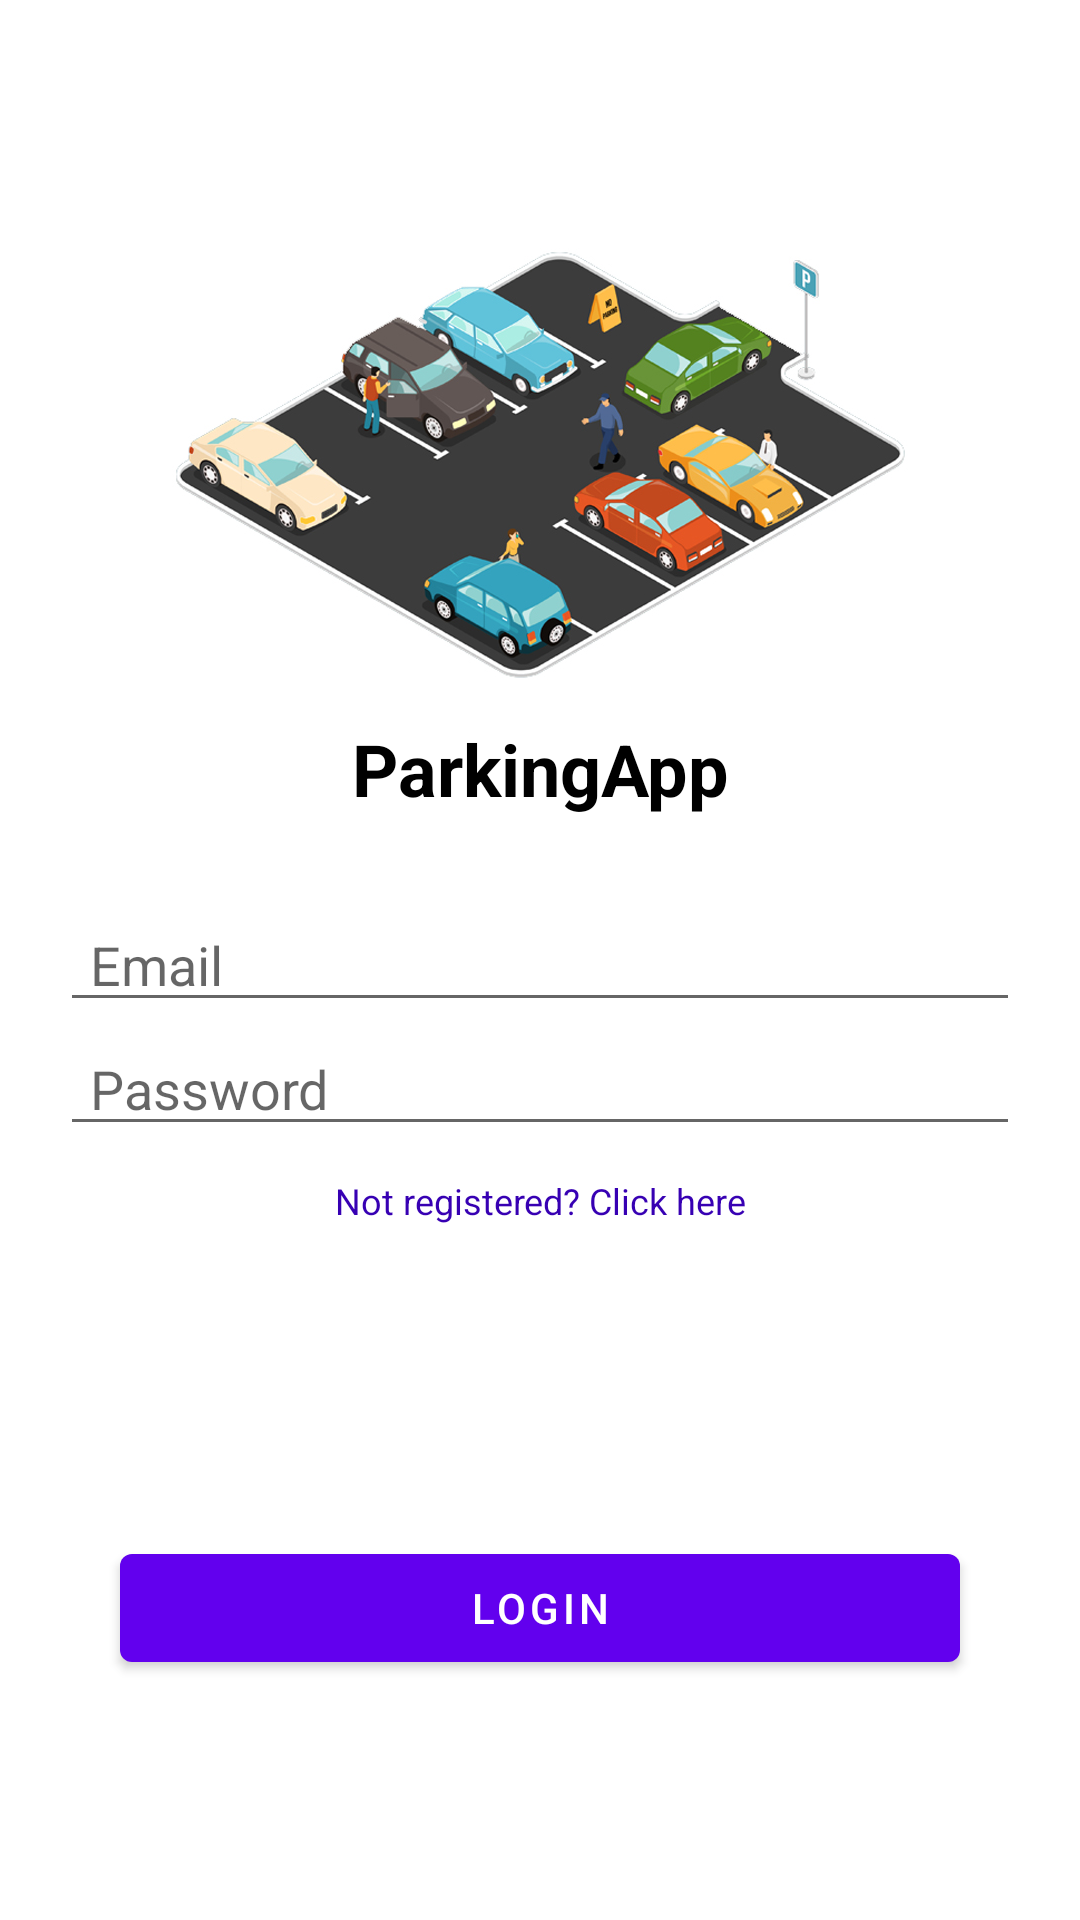

The Android layout XML behind this screen, and the referenced resources:
<!-- AndroidManifest.xml: activity theme Theme.ParkingApp.NoActionBar -->
<!-- res/layout/activity_login.xml -->
<?xml version="1.0" encoding="utf-8"?>
<androidx.constraintlayout.widget.ConstraintLayout xmlns:android="http://schemas.android.com/apk/res/android"
    xmlns:app="http://schemas.android.com/apk/res-auto"
    xmlns:tools="http://schemas.android.com/tools"
    android:layout_width="match_parent"
    android:layout_height="match_parent"
    tools:context=".screen.login.LoginActivity">

    <ImageView
        android:id="@+id/loginLogo"
        android:layout_width="match_parent"
        android:layout_height="wrap_content"
        android:layout_marginTop="80dp"
        android:contentDescription="@null"
        android:src="@drawable/logo"
        app:layout_constraintEnd_toEndOf="parent"
        app:layout_constraintStart_toStartOf="parent"
        app:layout_constraintTop_toTopOf="parent" />

    <TextView
        android:id="@+id/appName"
        android:layout_width="match_parent"
        android:layout_height="wrap_content"
        android:layout_marginTop="10dp"
        android:gravity="center"
        android:text="@string/app_name"
        android:textColor="@color/black"
        android:textSize="24sp"
        android:textStyle="bold"
        app:layout_constraintTop_toBottomOf="@id/loginLogo"/>

    <EditText
        android:id="@+id/username"
        android:layout_width="match_parent"
        android:layout_height="wrap_content"
        android:layout_marginStart="20dp"
        android:layout_marginEnd="20dp"
        android:hint="@string/email"
        android:inputType="text"
        android:paddingStart="10dp"
        android:paddingEnd="10dp"
        app:layout_constraintBottom_toBottomOf="parent"
        app:layout_constraintEnd_toEndOf="parent"
        app:layout_constraintStart_toStartOf="parent"
        app:layout_constraintTop_toTopOf="parent" />

    <EditText
        android:id="@+id/password"
        android:layout_width="match_parent"
        android:layout_height="wrap_content"
        android:layout_marginStart="20dp"
        android:layout_marginEnd="20dp"
        android:hint="@string/password"
        android:inputType="textPassword"
        android:paddingStart="10dp"
        android:paddingEnd="10dp"
        app:layout_constraintEnd_toEndOf="@id/username"
        app:layout_constraintStart_toStartOf="@id/username"
        app:layout_constraintTop_toBottomOf="@id/username" />

    <TextView
        android:id="@+id/register"
        android:layout_width="0dip"
        android:layout_height="wrap_content"
        android:layout_marginTop="10dp"
        android:gravity="center"
        android:text="@string/not_registered"
        android:textColor="@color/purple_700"
        android:textSize="12sp"
        app:layout_constraintEnd_toEndOf="@id/password"
        app:layout_constraintStart_toStartOf="@id/password"
        app:layout_constraintTop_toBottomOf="@id/password" />

    <Button
        android:id="@+id/loginButton"
        android:layout_width="match_parent"
        android:layout_height="wrap_content"
        android:layout_marginStart="40dp"
        android:layout_marginEnd="40dp"
        android:layout_marginBottom="80dp"
        android:text="@string/login"
        app:layout_constraintBottom_toBottomOf="parent"
        app:layout_constraintEnd_toEndOf="parent"
        app:layout_constraintStart_toStartOf="parent" />


</androidx.constraintlayout.widget.ConstraintLayout>
<!-- resources referenced by this layout -->
<resources>
  <!-- drawable logo: png bitmap (drawable-xxhdpi, 212031 bytes) -->
  <string name="app_name">ParkingApp</string>
  <string name="email">Email</string>
  <string name="login">Login</string>
  <string name="not_registered">Not registered? Click here</string>
  <string name="password">Password</string>
  <style name="Theme.ParkingApp.NoActionBar">
          <item name="windowActionBar">false</item>
          <item name="windowNoTitle">true</item>
      </style>
  <!-- not gathered from this repository: default colours our renderer supplied (Android Studio template values) -->
  <color name="purple_700">#FF3700B3</color>
  <color name="black">#FF000000</color>
</resources>
